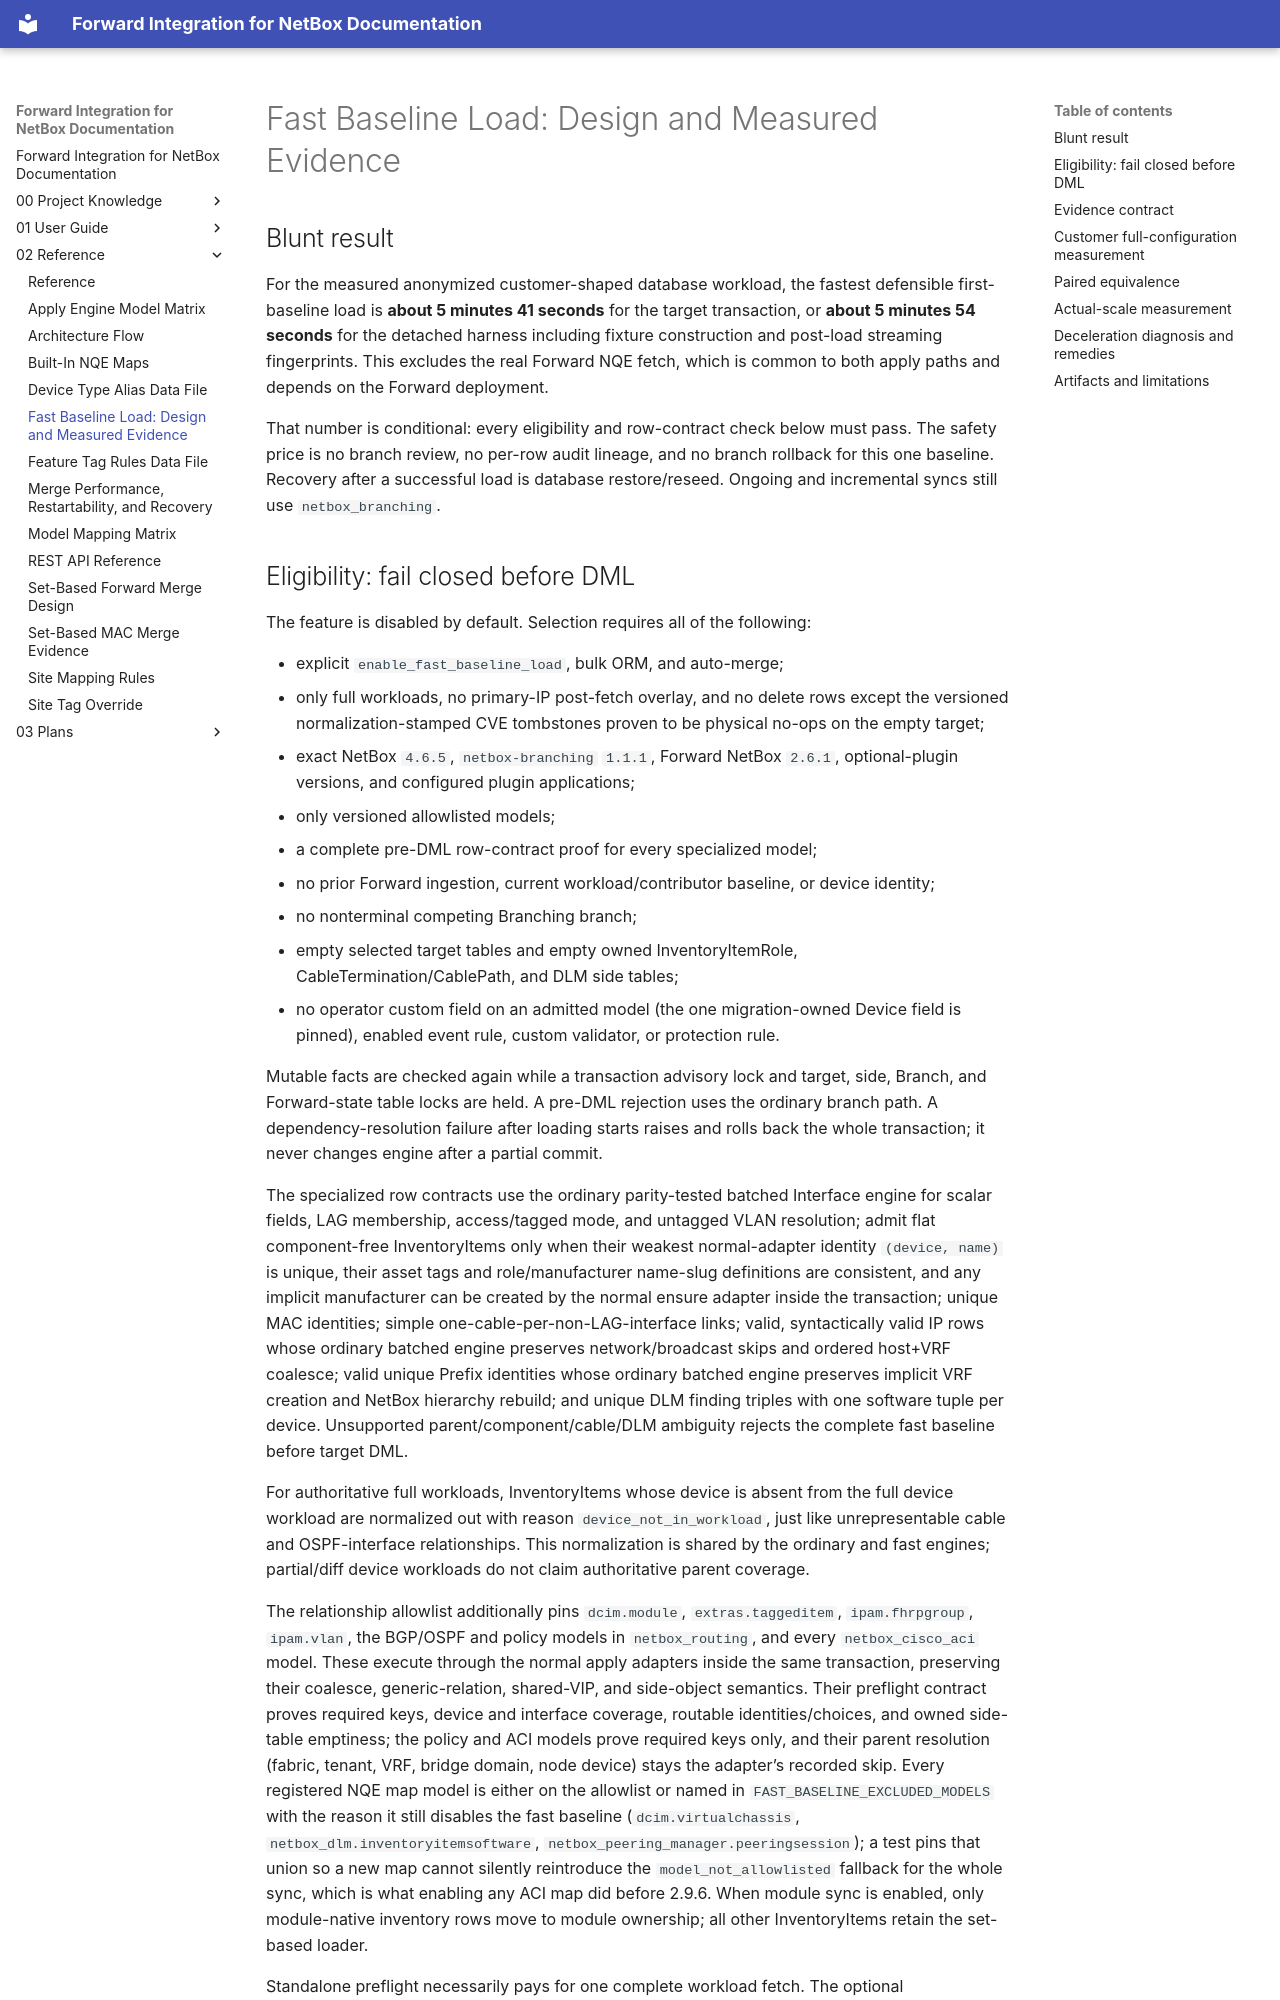

repository: forwardnetworks/forward-netbox · page: 02_Reference/fast-baseline-load-evidence/index.html · generator: mkdocs

# Fast Baseline Load: Design and Measured Evidence

## Blunt result

For the measured anonymized customer-shaped database workload, the fastest
defensible first-baseline load is **about 5 minutes 41 seconds** for the target
transaction, or **about 5 minutes 54 seconds** for the detached harness including
fixture construction and post-load streaming fingerprints. This excludes the
real Forward NQE fetch, which is common to both apply paths and depends on the
Forward deployment.

That number is conditional: every eligibility and row-contract check below
must pass. The safety price is no branch review, no per-row audit lineage, and
no branch rollback for this one baseline. Recovery after a successful load is
database restore/reseed. Ongoing and incremental syncs still use
`netbox_branching`.
